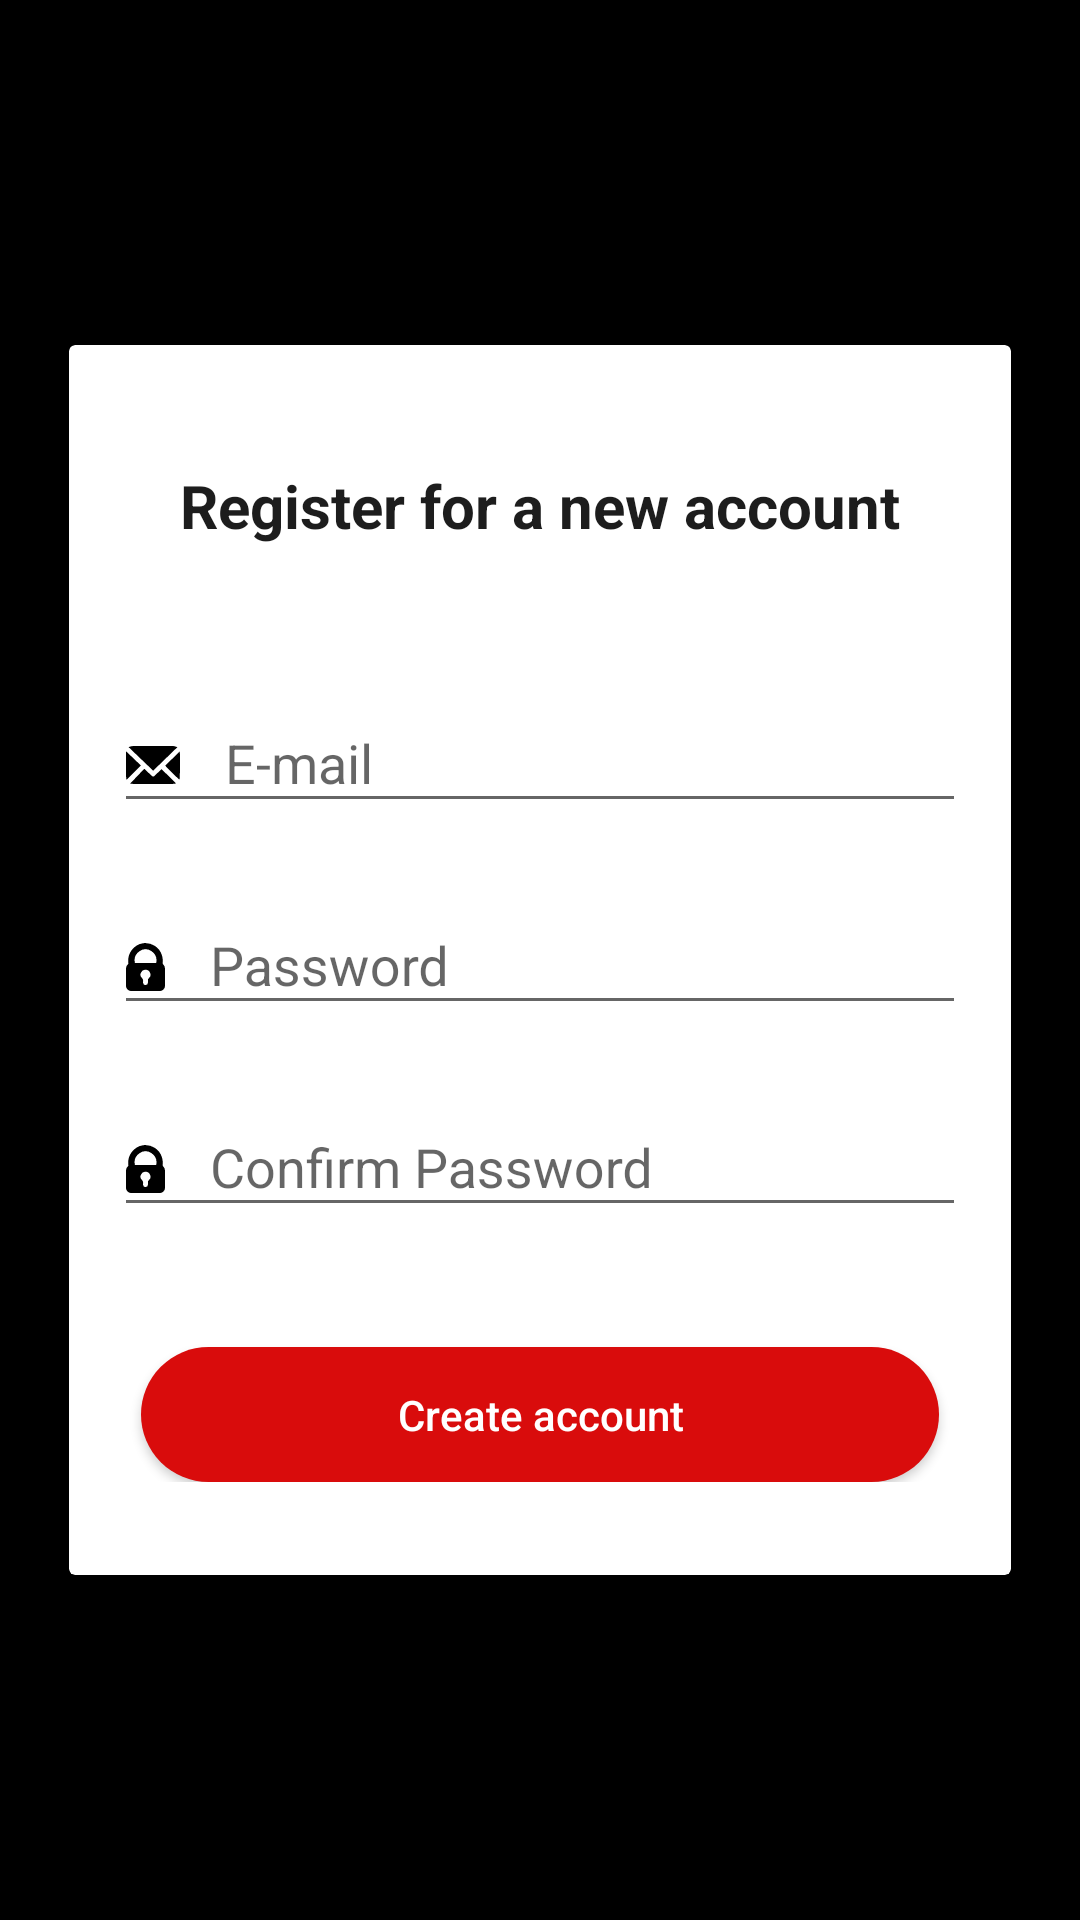

Write the Android layout XML for this screen, with the resource values it uses.
<!-- AndroidManifest.xml: application theme AppTheme -->
<!-- res/layout/register_view.xml -->
<?xml version="1.0" encoding="utf-8"?>
<androidx.constraintlayout.widget.ConstraintLayout xmlns:android="http://schemas.android.com/apk/res/android"
    xmlns:app="http://schemas.android.com/apk/res-auto"
    android:layout_width="match_parent"
    android:layout_height="match_parent"
    android:background="#000000">

    <androidx.cardview.widget.CardView
        android:id="@+id/card_view"
        android:layout_width="314dp"
        android:layout_height="410dp"
        android:layout_gravity="center"
        android:background="#fff"
        app:layout_constraintBottom_toBottomOf="parent"
        app:layout_constraintLeft_toLeftOf="parent"
        app:layout_constraintRight_toRightOf="parent"
        app:layout_constraintTop_toTopOf="parent">

        <androidx.constraintlayout.widget.ConstraintLayout
            android:layout_width="match_parent"
            android:layout_height="wrap_content">

            <TextView
                android:id="@+id/registerTitle"
                android:layout_width="wrap_content"
                android:layout_height="wrap_content"
                android:layout_marginTop="40dp"
                android:fontFamily="sans-serif"
                android:gravity="center_horizontal"
                android:lineSpacingExtra="4sp"
                android:text="@string/register_dialog_register_header"
                android:textColor="#1d1d1d"
                android:textSize="20sp"
                android:textStyle="bold"
                app:layout_constraintStart_toStartOf="parent"
                app:layout_constraintEnd_toEndOf="parent"
                app:layout_constraintTop_toTopOf="parent" />

            <com.google.android.material.textfield.TextInputLayout
                android:id="@+id/registerEmail"
                android:layout_width="match_parent"
                android:layout_height="wrap_content"
                android:layout_marginLeft="15dp"
                android:layout_marginTop="40dp"
                android:layout_marginRight="15dp"
                app:layout_constraintTop_toBottomOf="@+id/registerTitle">

                <com.google.android.material.textfield.TextInputEditText
                    android:id="@+id/registerEmailField"
                    android:layout_width="match_parent"
                    android:layout_height="wrap_content"
                    android:singleLine="true"
                    android:drawableStart="@drawable/ic_mail_icon"
                    android:drawablePadding="15dp"
                    android:hint="@string/register_dialog_email_hint" />

            </com.google.android.material.textfield.TextInputLayout>

            <com.google.android.material.textfield.TextInputLayout
                android:id="@+id/registerPassword"
                android:layout_width="match_parent"
                android:layout_height="wrap_content"
                android:layout_margin="15dp"
                android:layout_marginTop="15dp"
                app:layout_constraintTop_toBottomOf="@+id/registerEmail">

                <com.google.android.material.textfield.TextInputEditText
                    android:id="@+id/registerPasswordField"
                    android:layout_width="match_parent"
                    android:layout_height="wrap_content"
                    android:singleLine="true"
                    android:drawableStart="@drawable/ic_password_icon"
                    android:drawablePadding="15dp"
                    android:imeOptions="actionNext"
                    android:inputType="textPassword"
                    android:hint="@string/register_dialog_pass_hint" />

            </com.google.android.material.textfield.TextInputLayout>

            <com.google.android.material.textfield.TextInputLayout
                android:id="@+id/registerPasswordConfirm"
                android:layout_width="match_parent"
                android:layout_height="wrap_content"
                android:layout_margin="15dp"
                android:layout_marginTop="15dp"
                app:layout_constraintTop_toBottomOf="@+id/registerPassword">

                <com.google.android.material.textfield.TextInputEditText
                    android:id="@+id/registerPasswordConfirmField"
                    android:layout_width="match_parent"
                    android:layout_height="wrap_content"
                    android:singleLine="true"
                    android:drawableStart="@drawable/ic_password_icon"
                    android:drawablePadding="15dp"
                    android:imeOptions="actionNext"
                    android:inputType="textPassword"
                    android:hint="@string/register_dialog_conf_pass_hint" />

            </com.google.android.material.textfield.TextInputLayout>

            <Button
                android:id="@+id/registerAccBtn"
                android:layout_width="266dp"
                android:layout_height="45dp"
                android:layout_marginTop="40dp"
                android:background="@drawable/round_button"
                android:text="@string/register_dialog_register_btn"
                android:textAllCaps="false"
                android:textColor="#fff"
                app:layout_constraintStart_toStartOf="parent"
                app:layout_constraintEnd_toEndOf="parent"
                app:layout_constraintTop_toBottomOf="@+id/registerPasswordConfirm" />

        </androidx.constraintlayout.widget.ConstraintLayout>

    </androidx.cardview.widget.CardView>

</androidx.constraintlayout.widget.ConstraintLayout>
<!-- resources referenced by this layout -->
<resources>
  <!-- drawable ic_mail_icon (drawable) -->
  <vector xmlns:android="http://schemas.android.com/apk/res/android"
      android:width="17.86dp"
      android:height="12.576dp"
      android:viewportWidth="17.86"
      android:viewportHeight="12.576">
    <path
        android:pathData="M2.676,0L15.184,0a6.262,6.262 0,0 1,0.829 0.072c0.31,0.067 0.607,0.191 0.986,0.315L8.981,8.17 0.933,0.447l0,-0.122c0.345,-0.09 0.687,-0.2 1.036,-0.266A5.763,5.763 0,0 1,2.676 0Z"
        android:fillColor="#000"/>
    <path
        android:pathData="M2.81,12.576c-0.31,-0.022 -0.621,-0.033 -0.93,-0.068a4.457,4.457 0,0 0,-0.5 -0.071l4.661,-4.9 0.9,0.847c0.513,0.478 1.018,0.966 1.542,1.431a0.655,0.655 0,0 0,1.008 -0.017c0.7,-0.641 1.381,-1.294 2.072,-1.941 0.08,-0.075 0.163,-0.148 0.216,-0.195L16.563,12.407c-0.285,0.037 -0.581,0.078 -0.878,0.112 -0.209,0.024 -0.42,0.037 -0.629,0.055Z"
        android:fillColor="#000"/>
    <path
        android:pathData="M0,2.006l0.087,-0.2 4.856,4.662L0.208,11.128l-0.1,-0.031 -0.105,-1.4Z"
        android:fillColor="#000"/>
    <path
        android:pathData="M17.86,6.823c-0.02,1.146 -0.038,2.291 -0.063,3.437a3.728,3.728 0,0 1,-0.117 0.879c-1.688,-1.438 -3.172,-3.053 -4.727,-4.639l4.829,-4.682 0.079,1.326Z"
        android:fillColor="#000"/>
  </vector>
  <!-- drawable ic_password_icon (drawable) -->
  <vector xmlns:android="http://schemas.android.com/apk/res/android"
      android:width="12.849dp"
      android:height="15.929dp"
      android:viewportWidth="12.849"
      android:viewportHeight="15.929">
    <path
        android:pathData="M6.434,15.93c-1.5,0 -3,0 -4.5,0a1.752,1.752 0,0 1,-1.928 -1.9c-0.01,-1.813 0,-3.626 -0.006,-5.439a1.952,1.952 0,0 1,0.66 -1.56,0.585 0.585,0 0,0 0.118,-0.446 5.843,5.843 0,0 1,4.851 -6.511,5.722 5.722,0 0,1 6.236,4.091 5.813,5.813 0,0 1,0.2 2.453,0.628 0.628,0 0,0 0.174,0.462 1.847,1.847 0,0 1,0.6 1.369c0,1.884 0.013,3.769 0,5.653a1.733,1.733 0,0 1,-1.87 1.832C9.457,15.93 7.944,15.93 6.434,15.93ZM9.934,6.624a3.759,3.759 0,0 0,-1.562 -3.929,3.468 3.468,0 0,0 -4.038,0.109 3.712,3.712 0,0 0,-1.39 3.82ZM6.234,8.874a1.529,1.529 0,0 0,-1.287 0.945,1.376 1.376,0 0,0 0.241,1.7 1.411,1.411 0,0 1,0.437 1.285,2.9 2.9,0 0,0 0.011,0.428 0.791,0.791 0,0 0,1.579 -0.034,5.089 5.089,0 0,0 0,-0.813 0.739,0.739 0,0 1,0.3 -0.691,1.541 1.541,0 0,0 0.425,-1.789A1.7,1.7 0,0 0,6.234 8.874Z"
        android:fillColor="#000"/>
  </vector>
  <!-- drawable round_button (drawable) -->
  <shape xmlns:android="http://schemas.android.com/apk/res/android"
      android:shape="rectangle" android:padding="10dp">
      
      <solid android:color="@color/red"/>
      <corners android:radius="50dp"/>
  </shape>
  <string name="register_dialog_conf_pass_hint">Confirm Password</string>
  <string name="register_dialog_email_hint">E-mail</string>
  <string name="register_dialog_pass_hint">Password</string>
  <string name="register_dialog_register_btn">Create account</string>
  <string name="register_dialog_register_header">Register for a new account</string>
  <style name="AppTheme" parent="Theme.AppCompat.Light.DarkActionBar">
          
          <item name="colorPrimary">@color/red</item>
          <item name="colorPrimaryDark">@color/black</item>
          <item name="colorAccent">@color/colorAccent</item>
          <item name="android:statusBarColor">@color/black</item>
      </style>
  <color name="red">#d90c0c</color>
  <color name="black">#000</color>
  <color name="colorAccent">#d90c0c</color>
</resources>
